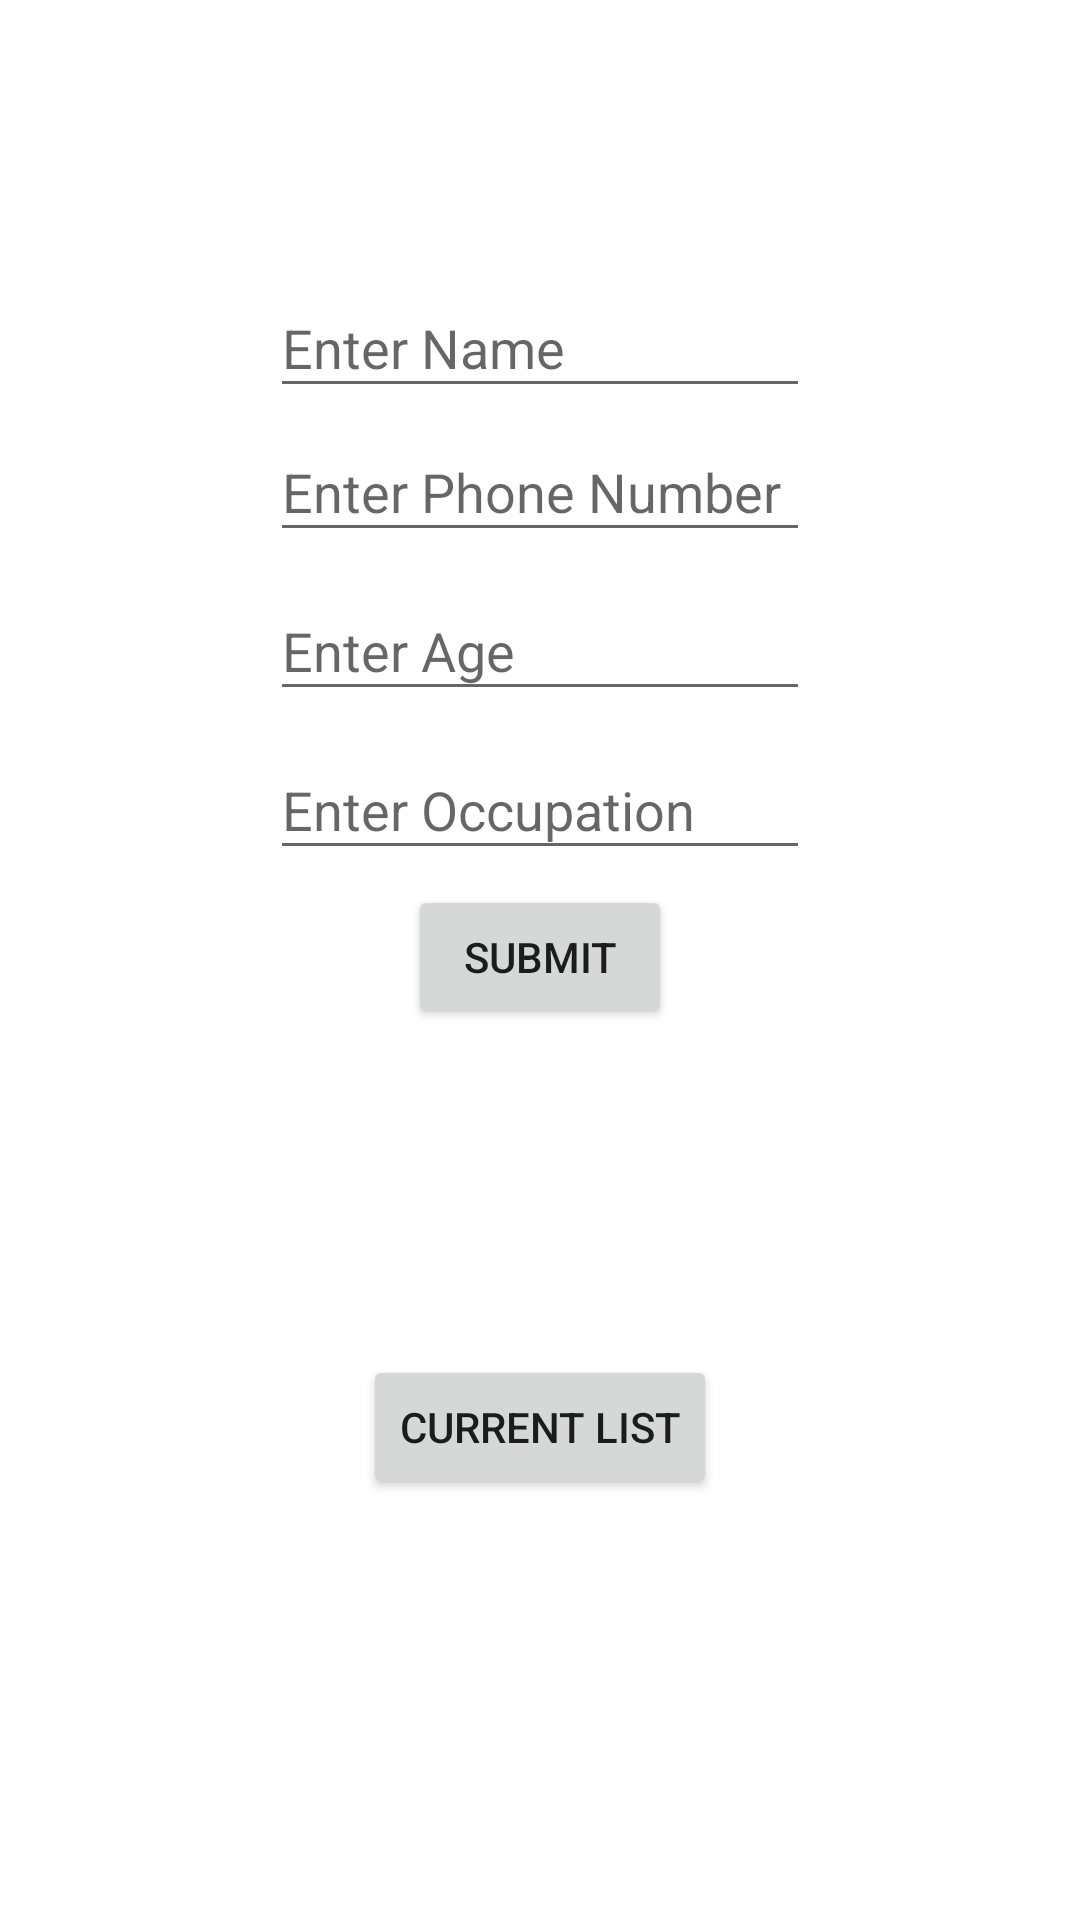

Produce the Android XML layout that renders to this screen, including the resource entries it uses.
<!-- AndroidManifest.xml: application theme Theme.ContactListDatabase -->
<!-- res/layout/contact_form.xml -->
<?xml version="1.0" encoding="utf-8"?>
<androidx.constraintlayout.widget.ConstraintLayout
    xmlns:android="http://schemas.android.com/apk/res/android"
    xmlns:app="http://schemas.android.com/apk/res-auto"
    xmlns:tools="http://schemas.android.com/tools"
    android:layout_width="match_parent"
    android:layout_height="match_parent">

    <com.google.android.material.textfield.TextInputEditText
        android:id="@+id/etName"
        android:layout_width="180dp"
        android:layout_height="43dp"
        android:layout_marginTop="120dp"
        android:hint="Enter Name"
        app:layout_constraintEnd_toEndOf="parent"
        app:layout_constraintBottom_toTopOf="@+id/etPhone"
        app:layout_constraintHorizontal_bias="0.5"
        app:layout_constraintStart_toStartOf="parent"
        app:layout_constraintTop_toTopOf="parent" />

    <com.google.android.material.textfield.TextInputEditText
        android:id="@+id/etPhone"
        android:layout_marginVertical="5dp"
        android:layout_width="180dp"
        android:layout_height="43dp"
        android:layout_marginTop="12dp"
        android:hint="Enter Phone Number"
        app:layout_constraintBottom_toTopOf="@+id/etAge"
        app:layout_constraintEnd_toEndOf="parent"
        app:layout_constraintHorizontal_bias="0.5"
        app:layout_constraintStart_toStartOf="parent"
        app:layout_constraintTop_toBottomOf="@+id/etName"
        app:layout_constraintVertical_bias="0.0" />

    <com.google.android.material.textfield.TextInputEditText
        android:id="@+id/etAge"
        android:layout_width="180dp"
        android:layout_height="43dp"
        android:hint="Enter Age"
        android:layout_marginVertical="5dp"
        app:layout_constraintEnd_toEndOf="parent"
        app:layout_constraintStart_toStartOf="parent"
        app:layout_constraintHorizontal_bias="0.5"
        app:layout_constraintBottom_toTopOf="@+id/etOccupation"
        app:layout_constraintTop_toBottomOf="@+id/etPhone"
        tools:layout_editor_absoluteX="114dp" />

    <com.google.android.material.textfield.TextInputEditText
        android:id="@+id/etOccupation"
        android:layout_width="180dp"
        android:layout_height="43dp"
        android:layout_marginVertical="5dp"
        android:hint="Enter Occupation"
        app:layout_constraintHorizontal_bias="0.5"
        app:layout_constraintEnd_toEndOf="parent"
        app:layout_constraintStart_toStartOf="parent"
        app:layout_constraintBottom_toTopOf="@+id/button_first"
        app:layout_constraintTop_toBottomOf="@+id/etAge"
        app:layout_constraintVertical_bias="0.255"
        tools:layout_editor_absoluteX="114dp" />

    <Button
        android:id="@+id/button_first"
        android:layout_width="wrap_content"
        android:layout_height="wrap_content"
        android:layout_marginBottom="324dp"
        android:text="@string/submit"
        app:layout_constraintBottom_toBottomOf="parent"
        app:layout_constraintEnd_toEndOf="parent"
        app:layout_constraintHorizontal_bias="0.5"
        app:layout_constraintStart_toStartOf="parent"
        app:layout_constraintTop_toBottomOf="@+id/etOccupation" />

    <Button
        android:id="@+id/button_list"
        android:layout_width="wrap_content"
        android:layout_height="wrap_content"
        android:layout_marginBottom="32dp"
        android:text="Current List"
        app:layout_constraintBottom_toBottomOf="parent"
        app:layout_constraintEnd_toEndOf="parent"
        app:layout_constraintHorizontal_bias="0.5"
        app:layout_constraintStart_toStartOf="parent"
        app:layout_constraintTop_toBottomOf="@+id/button_first" />

</androidx.constraintlayout.widget.ConstraintLayout>
<!-- resources referenced by this layout -->
<resources>
  <string name="submit">Submit</string>
  <style name="Theme.ContactListDatabase" parent="Theme.MaterialComponents.DayNight.DarkActionBar">
          
          <item name="colorPrimary">@color/purple_500</item>
          <item name="colorPrimaryVariant">@color/purple_700</item>
          <item name="colorOnPrimary">@color/white</item>
          
          <item name="colorSecondary">@color/teal_200</item>
          <item name="colorSecondaryVariant">@color/teal_700</item>
          <item name="colorOnSecondary">@color/black</item>
          
          <item name="android:statusBarColor" tools:targetApi="l">?attr/colorPrimaryVariant</item>
          
      </style>
  <color name="purple_500">#FF6200EE</color>
  <color name="purple_700">#FF3700B3</color>
  <color name="white">#FFFFFFFF</color>
  <color name="teal_200">#FF03DAC5</color>
  <color name="teal_700">#FF018786</color>
  <color name="black">#DA0E0E</color>
</resources>
